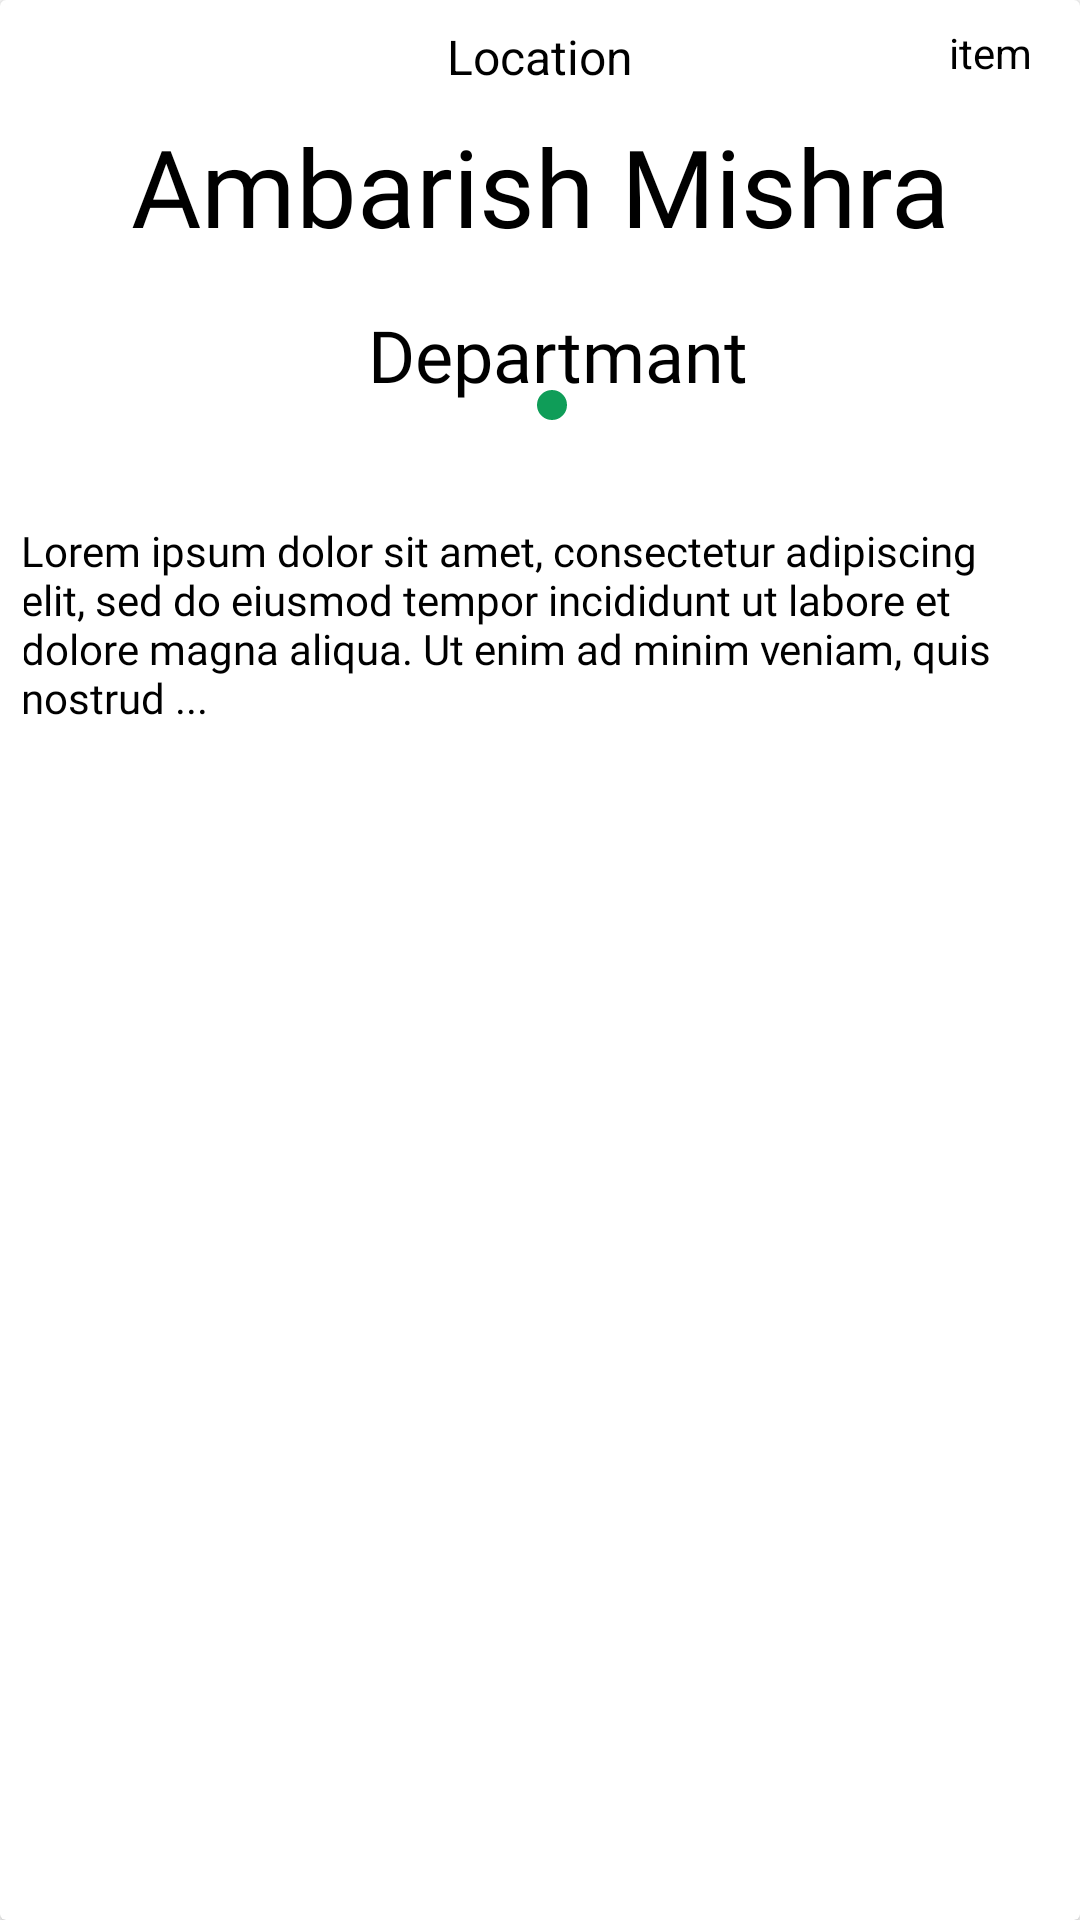

Write the Android layout XML for this screen, with the resource values it uses.
<!-- AndroidManifest.xml: application theme Theme.Sample -->
<!-- res/layout/activity_complain_view.xml -->
<?xml version="1.0" encoding="utf-8"?>
<androidx.cardview.widget.CardView xmlns:android="http://schemas.android.com/apk/res/android"
    xmlns:app="http://schemas.android.com/apk/res-auto"
    xmlns:tools="http://schemas.android.com/tools"
    android:layout_width="match_parent"
    android:layout_height="match_parent"
    android:layout_margin="12dp"
    android:elevation="12dp"
    tools:context=".Activities.ComplainView">


    <androidx.constraintlayout.widget.ConstraintLayout
        android:id="@+id/relativeLayout"
        android:layout_width="match_parent"
        android:layout_height="wrap_content"
        android:padding="8dp">

        <TextView
            android:id="@+id/location1"
            style="@style/general_text_style"
            android:layout_width="wrap_content"
            android:layout_height="wrap_content"
            android:text="Location"
            android:textSize="16sp"
            app:layout_constraintEnd_toEndOf="parent"
            app:layout_constraintHorizontal_bias="0.5"
            app:layout_constraintStart_toStartOf="parent"
            app:layout_constraintTop_toTopOf="parent" />

        <TextView
            android:id="@+id/title"
            style="@style/general_text_style"
            android:layout_width="wrap_content"
            android:layout_height="wrap_content"
            android:layout_marginTop="8dp"
            android:fontFamily="@font/inder"
            android:gravity="center"
            android:text="Ambarish Mishra"
            android:textSize="36sp"
            app:layout_constraintEnd_toEndOf="parent"
            app:layout_constraintHorizontal_bias="0.5"
            app:layout_constraintStart_toStartOf="parent"
            app:layout_constraintTop_toBottomOf="@id/location1" />

        <ImageView
            android:id="@+id/status"

            android:layout_width="10dp"
            android:layout_height="10dp"
            android:src="@drawable/circle1"
            android:layout_centerHorizontal="true"
            android:layout_centerVertical="true"
            android:layout_marginStart="8dp"
            android:layout_marginTop="12dp"
            app:layout_constraintBottom_toBottomOf="parent"
            app:layout_constraintLeft_toLeftOf="parent"
            app:layout_constraintLeft_toRightOf="@id/title"
            app:layout_constraintRight_toRightOf="parent"
            app:layout_constraintTop_toBottomOf="@id/location1"
            app:layout_constraintTop_toTopOf="parent" />

        <TextView
            android:id="@+id/time"
            style="@style/general_text_style"
            android:layout_width="wrap_content"
            android:layout_height="wrap_content"
            android:layout_marginEnd="8dp"
            android:text="item"
            app:layout_constraintEnd_toEndOf="parent"
            app:layout_constraintTop_toTopOf="parent" />

        <TextView
            android:id="@+id/category"
            style="@style/general_text_style"
            android:layout_width="wrap_content"
            android:layout_height="40dp"
            android:layout_marginStart="117dp"
            android:layout_marginTop="16dp"
            android:layout_marginEnd="108dp"
            android:fontFamily="@font/inder"
            android:text="Departmant"
            android:textSize="24sp"
            app:layout_constraintEnd_toEndOf="parent"
            app:layout_constraintHorizontal_bias="0.307"
            app:layout_constraintStart_toStartOf="parent"
            app:layout_constraintTop_toBottomOf="@id/title" />

        <TextView
            android:id="@+id/description"
            style="@style/general_text_style"
            android:layout_width="385dp"
            android:layout_height="wrap_content"
            android:layout_marginTop="24dp"
            android:layout_marginEnd="6dp"
            android:fontFamily="@font/inder"
            android:gravity="fill"
            android:padding="8dp"
            android:paddingStart="22dp"
            android:paddingEnd="22dp"
            android:text="Lorem ipsum dolor sit amet, consectetur adipiscing elit, sed do eiusmod tempor incididunt ut labore et dolore magna aliqua. Ut enim ad minim veniam, quis nostrud ..."
            app:layout_constraintEnd_toEndOf="parent"
            app:layout_constraintHorizontal_bias="0.5"
            app:layout_constraintStart_toStartOf="parent"
            app:layout_constraintTop_toBottomOf="@+id/category" />

        <Spinner
            android:id="@+id/status_update"
            android:layout_width="90dp"
            android:layout_height="31dp"
            android:layout_marginTop="24dp"
            android:contentDescription="spinner"
            android:minHeight="48dp"
            app:layout_constraintEnd_toEndOf="parent"
            app:layout_constraintHorizontal_bias="0.498"
            app:layout_constraintLeft_toLeftOf="parent"
            app:layout_constraintRight_toRightOf="parent"
            app:layout_constraintStart_toStartOf="parent"
            android:visibility="gone"
            app:layout_constraintTop_toBottomOf="@+id/description" />

        <Button
            android:id="@+id/button_update"
            style="@style/general_text_style"
            android:layout_width="wrap_content"
            android:layout_height="wrap_content"
            android:layout_marginTop="12dp"
            android:backgroundTint="@color/purple_500"
            android:text="Update"
            android:visibility="gone"
            app:layout_constraintLeft_toLeftOf="parent"
            app:layout_constraintRight_toRightOf="parent"
            app:layout_constraintTop_toBottomOf="@id/status_update" />
    </androidx.constraintlayout.widget.ConstraintLayout>

</androidx.cardview.widget.CardView>
<!-- resources referenced by this layout -->
<resources>
  <!-- drawable circle1 (drawable) -->
  <?xml version="1.0" encoding="utf-8"?>
  <shape xmlns:android="http://schemas.android.com/apk/res/android"
     android:shape="oval">
  
  
       <solid   android:color="#0f9d58"/>
  
  </shape>
  <style name="general_text_style">
          <item name="android:textColor">@color/black</item>
      </style>
  <style name="Theme.Sample" parent="Theme.MaterialComponents.DayNight.NoActionBar">
          
          <item name="colorPrimary">@color/white</item>
          <item name="colorPrimaryVariant">@color/purple_700</item>
          <item name="colorOnPrimary">@color/white</item>
          
          <item name="colorSecondary">@color/teal_200</item>
          <item name="colorSecondaryVariant">@color/teal_700</item>
          <item name="colorOnSecondary">@color/black</item>
          
          <item name="android:statusBarColor">#F1B74E</item>
          
  
      </style>
  <!-- not gathered from this repository: default colours our renderer supplied (Android Studio template values) -->
  <color name="purple_500">#FF6200EE</color>
  <color name="purple_700">#FF3700B3</color>
  <color name="teal_200">#FF03DAC5</color>
  <color name="teal_700">#FF018786</color>
  <color name="black">#FF000000</color>
  <color name="white">#FFFFFFFF</color>
</resources>
